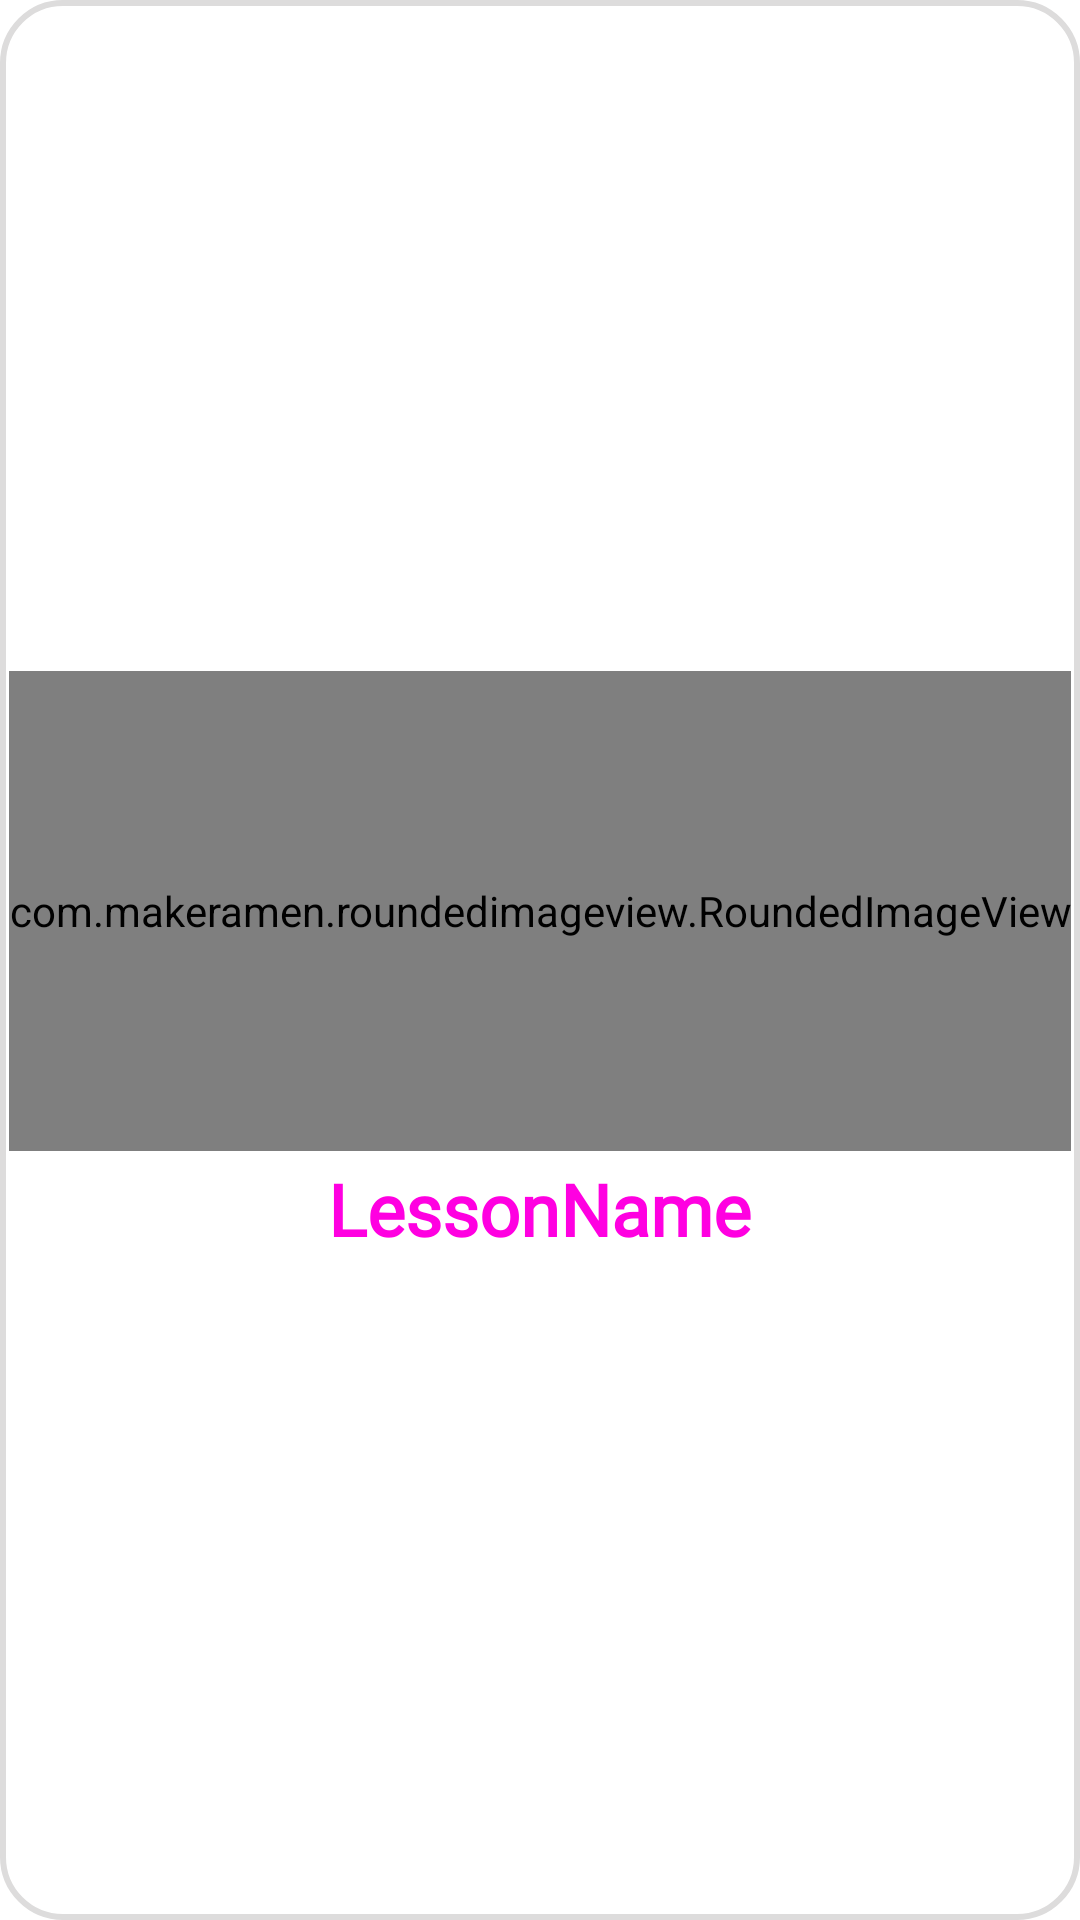

Reconstruct the res/layout file that produces this screen, plus the resources it refers to.
<!-- AndroidManifest.xml: application theme Theme.JoshEnglish -->
<!-- res/layout/lesson_row.xml -->
<?xml version="1.0" encoding="utf-8"?>
<LinearLayout xmlns:android="http://schemas.android.com/apk/res/android"
    xmlns:app="http://schemas.android.com/apk/res-auto"
    android:id="@+id/lessRowLayout"
    android:layout_width="match_parent"
    android:layout_height="wrap_content"
    android:layout_marginLeft="25dp"
    android:layout_marginTop="40dp"
    android:layout_marginRight="25dp"
    android:background="@drawable/lesson_bg"
    android:gravity="center"
    android:orientation="vertical">

    <com.makeramen.roundedimageview.RoundedImageView
        android:id="@+id/rowLessonImg"
        android:layout_width="wrap_content"
        android:layout_height="160dp"
        android:layout_gravity="center"
        android:layout_margin="3dp"
        android:src="@drawable/placeholder"
        app:riv_border_color="#E8E6E6"
        app:riv_border_width="1dip"
        app:riv_corner_radius="10dip"
        app:riv_mutate_background="true"
        app:riv_oval="false"
        app:riv_tile_mode="repeat" />

    <TextView
        android:id="@+id/rowLessonName"
        android:layout_width="wrap_content"
        android:layout_height="wrap_content"
        android:fontFamily="@font/baloo_bhai"
        android:text="LessonName"
        android:textColor="#FF00E1"
        android:textSize="24sp"
        android:textStyle="bold" />
</LinearLayout>
<!-- resources referenced by this layout -->
<resources>
  <!-- drawable lesson_bg (drawable) -->
  <?xml version="1.0" encoding="utf-8"?>
  <shape xmlns:android="http://schemas.android.com/apk/res/android">
  
      <solid
          android:color="@color/white"
          />
      <stroke
          android:color="#DDDCDC"
          android:width="2dp"
          />
      <corners
          android:radius="20dp"
          />
  
  </shape>
  <style name="Theme.JoshEnglish" parent="Theme.MaterialComponents.DayNight.DarkActionBar">
          
          <item name="colorPrimary">@color/purple_500</item>
          <item name="colorPrimaryVariant">@color/purple_700</item>
          <item name="colorOnPrimary">@color/white</item>
          
          <item name="colorSecondary">@color/teal_200</item>
          <item name="colorSecondaryVariant">@color/teal_700</item>
          <item name="colorOnSecondary">@color/black</item>
          
          <item name="android:statusBarColor" tools:targetApi="l">?attr/colorPrimaryVariant</item>
          
      </style>
  <color name="white">#FFFFFFFF</color>
  <color name="purple_500">#FF6200EE</color>
  <color name="purple_700">#FF3700B3</color>
  <color name="teal_200">#FF03DAC5</color>
  <color name="teal_700">#FF018786</color>
  <color name="black">#FF000000</color>
</resources>
